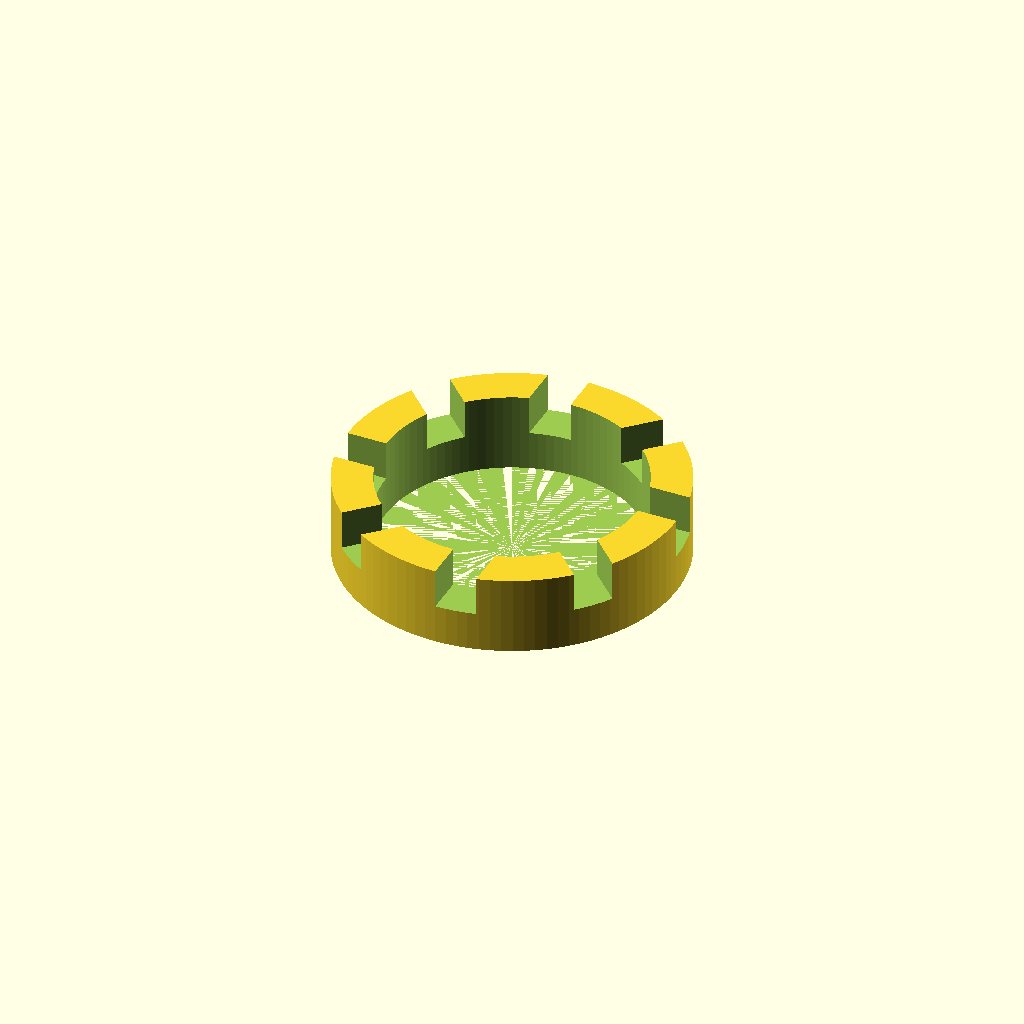
Cell 1 — every parameter at its default value.
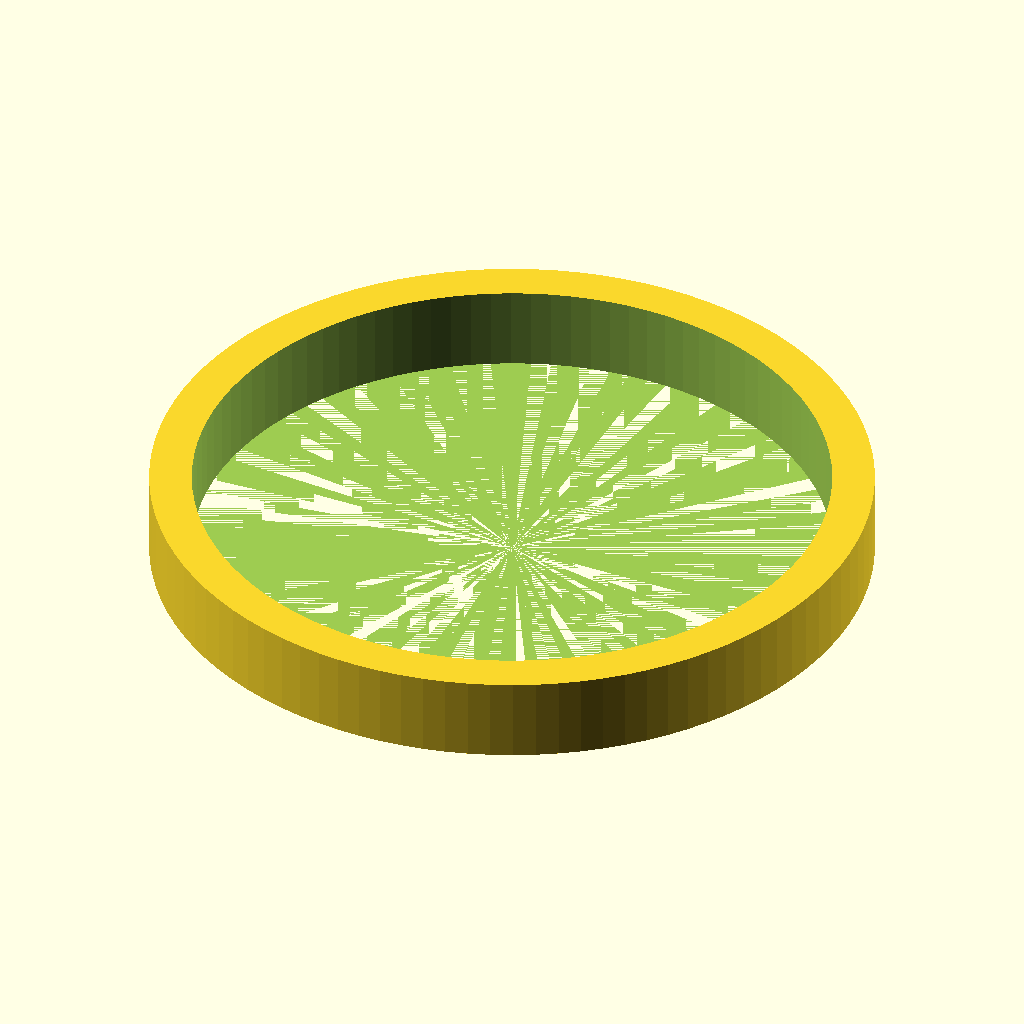
Cell 2 — Durchmesser set to 170, the other parameters unchanged.
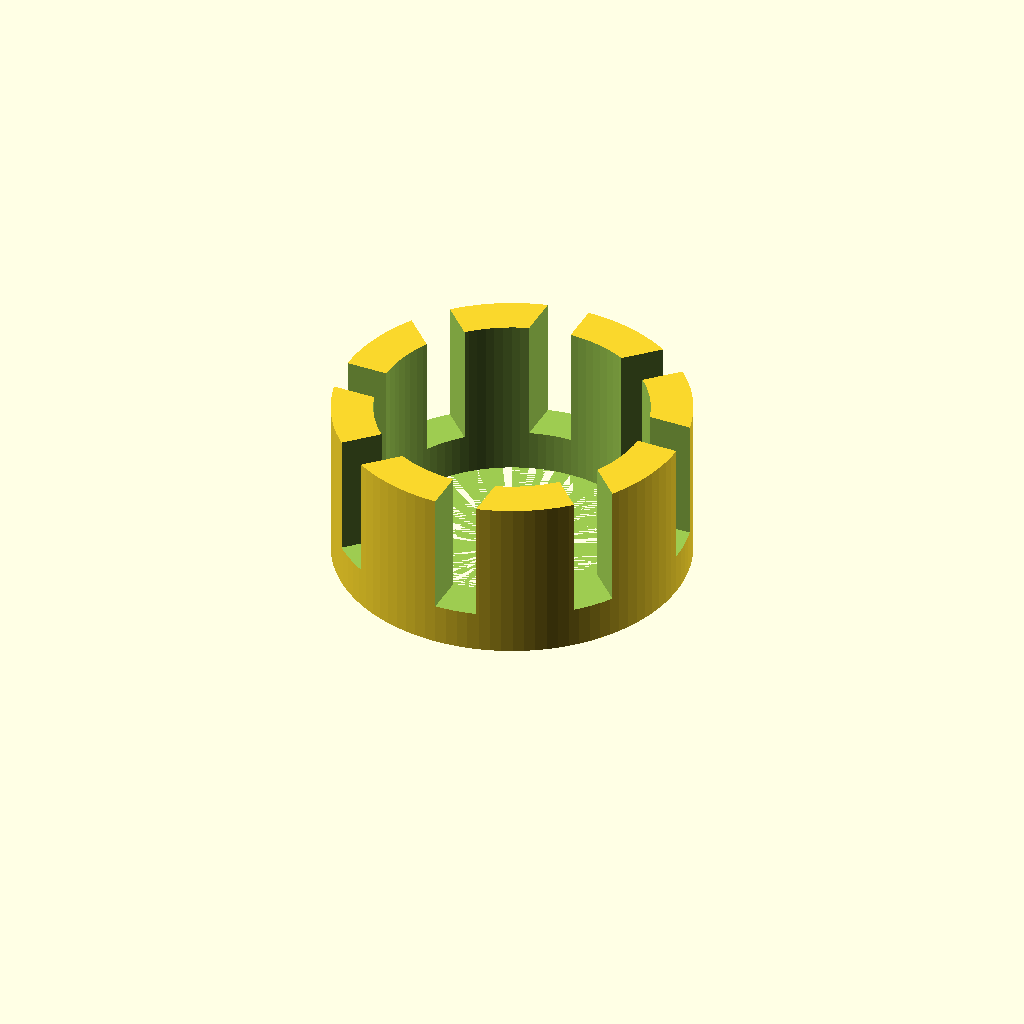
Cell 3: Hoehe = 40 (everything else at default).
All cells are drawn from one camera (rotation 55°, 0°, 25°, orthographic, colour scheme Cornfield), so only the parameter changes between them.
Source of the model, inputs/thingiverse/files/thing-2944510/files/Adapter-DurchmesserHoehe.scad:
//Adapter für hohe Orchideentöpfe
//height adjuster for orchid plant pots
//20180603 P. de Graaff

$fn=100;
Durchmesser=85; //outer diameter of adjuster
Hoehe=20;       //height of adjuster
difference(){
    cylinder(d=Durchmesser,h=Hoehe);
    cylinder(d=Durchmesser-20,h=Hoehe+1);
    translate([0,0,10])for (i =[0:8]){
        rotate([0,0,i*45])cube([50,10,50]);
    }
}
Parameter table extracted from the source (name, type, default, range or options):
Durchmesser: number, default 85
Hoehe: number, default 20
